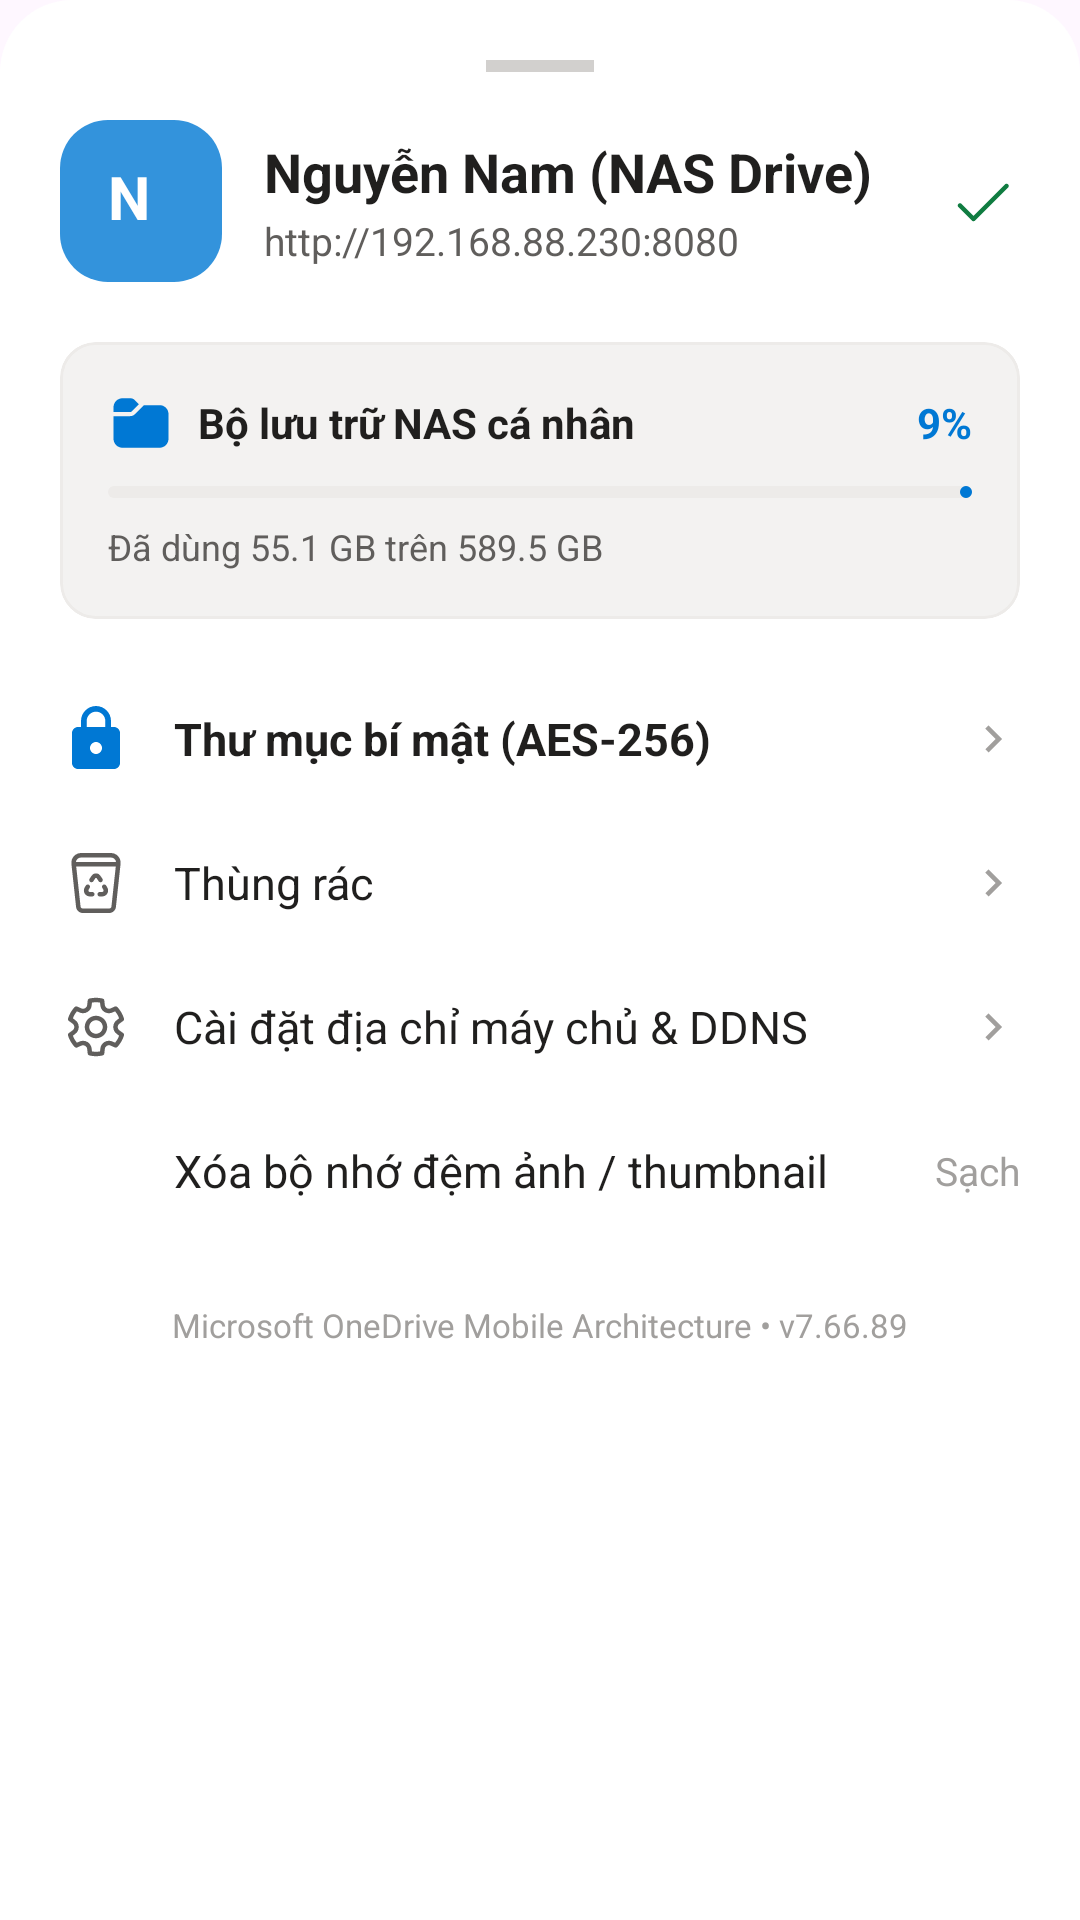

This screen was rendered from an Android layout file. Write that file and the resources it references.
<!-- AndroidManifest.xml: application theme Theme.NASDrive -->
<!-- res/layout/sheet_onedrive_me.xml -->
<?xml version="1.0" encoding="utf-8"?>
<LinearLayout xmlns:android="http://schemas.android.com/apk/res/android" xmlns:app="http://schemas.android.com/apk/res-auto"
    android:orientation="vertical"
    android:background="@drawable/bg_sheet"
    android:padding="20dp"
    android:layout_width="match_parent"
    android:layout_height="wrap_content">
    <View
        android:layout_gravity="center_horizontal"
        android:background="#d2d0ce"
        android:layout_width="36dp"
        android:layout_height="4dp"
        android:layout_marginBottom="16dp"/>
    <LinearLayout
        android:gravity="center_vertical"
        android:orientation="horizontal"
        android:layout_width="match_parent"
        android:layout_height="wrap_content">
        <FrameLayout
            android:background="@drawable/bg_hud_badge"
            android:layout_width="54dp"
            android:layout_height="54dp"
            android:backgroundTint="@color/fluent_blue">
            <TextView
                android:textSize="20sp"
                android:textStyle="bold"
                android:textColor="#ffffff"
                android:layout_gravity="center"
                android:layout_width="wrap_content"
                android:layout_height="wrap_content"
                android:text="NN"/>
        </FrameLayout>
        <LinearLayout
            android:orientation="vertical"
            android:layout_width="0dp"
            android:layout_height="wrap_content"
            android:layout_weight="1"
            android:layout_marginStart="14dp">
            <TextView
                android:textSize="18sp"
                android:textStyle="bold"
                android:textColor="@color/fluent_neutral_dark"
                android:id="@+id/txtMeUserName"
                android:layout_width="wrap_content"
                android:layout_height="wrap_content"
                android:text="Nguyễn Nam (NAS Drive)"/>
            <TextView
                android:textSize="13sp"
                android:textColor="@color/fluent_neutral_secondary"
                android:id="@+id/txtMeServerIp"
                android:layout_width="wrap_content"
                android:layout_height="wrap_content"
                android:layout_marginTop="2dp"
                android:text="http://192.168.88.230:8080"/>
        </LinearLayout>
        <ImageView
            android:id="@+id/imgMeVerified"
            android:layout_width="24dp"
            android:layout_height="24dp"
            android:src="@drawable/ic_fluent_checkmark_24_regular"
            app:tint="@color/fluent_green"/>
    </LinearLayout>
    <com.google.android.material.card.MaterialCardView
        android:layout_width="match_parent"
        android:layout_height="wrap_content"
        android:layout_marginTop="20dp"
        app:cardBackgroundColor="@color/fluent_neutral_lighter"
        app:cardCornerRadius="12dp"
        app:cardElevation="0dp"
        app:strokeColor="@color/fluent_neutral_light"
        app:strokeWidth="1dp">
        <LinearLayout
            android:orientation="vertical"
            android:padding="16dp"
            android:layout_width="match_parent"
            android:layout_height="wrap_content">
            <LinearLayout
                android:gravity="center_vertical"
                android:orientation="horizontal"
                android:layout_width="match_parent"
                android:layout_height="wrap_content">
                <ImageView
                    android:layout_width="22dp"
                    android:layout_height="22dp"
                    android:src="@drawable/ic_fluent_folder_24_filled"
                    app:tint="@color/fluent_blue"/>
                <TextView
                    android:textSize="14sp"
                    android:textStyle="bold"
                    android:textColor="@color/fluent_neutral_dark"
                    android:layout_width="0dp"
                    android:layout_height="wrap_content"
                    android:text="Bộ lưu trữ NAS cá nhân"
                    android:layout_weight="1"
                    android:layout_marginStart="8dp"/>
                <TextView
                    android:textSize="14sp"
                    android:textStyle="bold"
                    android:textColor="@color/fluent_blue"
                    android:id="@+id/txtMePercent"
                    android:layout_width="wrap_content"
                    android:layout_height="wrap_content"
                    android:text="9%"/>
            </LinearLayout>
            <com.google.android.material.progressindicator.LinearProgressIndicator
                android:id="@+id/pbMeStorage"
                android:layout_width="match_parent"
                android:layout_height="6dp"
                android:layout_marginTop="10dp"
                android:progress="9"
                app:indicatorColor="@color/fluent_blue"
                app:trackColor="@color/fluent_neutral_light"/>
            <TextView
                android:textSize="12sp"
                android:textColor="@color/fluent_neutral_secondary"
                android:id="@+id/txtMeStorageDetails"
                android:layout_width="wrap_content"
                android:layout_height="wrap_content"
                android:layout_marginTop="8dp"
                android:text="Đã dùng 55.1 GB trên 589.5 GB"/>
        </LinearLayout>
    </com.google.android.material.card.MaterialCardView>
    <LinearLayout
        android:orientation="vertical"
        android:layout_width="match_parent"
        android:layout_height="wrap_content"
        android:layout_marginTop="16dp">
        <LinearLayout
            android:gravity="center_vertical"
            android:orientation="horizontal"
            android:id="@+id/btnMeVault"
            android:background="?attr/selectableItemBackground"
            android:focusable="true"
            android:clickable="true"
            android:layout_width="match_parent"
            android:layout_height="48dp">
            <ImageView
                android:layout_width="24dp"
                android:layout_height="24dp"
                android:src="@drawable/ic_lock"
                app:tint="@color/fluent_blue"/>
            <TextView
                android:textSize="15sp"
                android:textStyle="bold"
                android:textColor="@color/fluent_neutral_dark"
                android:layout_width="0dp"
                android:layout_height="wrap_content"
                android:text="Thư mục bí mật (AES-256)"
                android:layout_weight="1"
                android:layout_marginStart="14dp"/>
            <ImageView
                android:layout_width="18dp"
                android:layout_height="18dp"
                android:src="@drawable/ic_chevron_right"
                app:tint="@color/fluent_neutral_tertiary"/>
        </LinearLayout>
        <LinearLayout
            android:gravity="center_vertical"
            android:orientation="horizontal"
            android:id="@+id/btnMeRecycleBin"
            android:background="?attr/selectableItemBackground"
            android:focusable="true"
            android:clickable="true"
            android:layout_width="match_parent"
            android:layout_height="48dp">
            <ImageView
                android:layout_width="24dp"
                android:layout_height="24dp"
                android:src="@drawable/ic_fluent_bin_recycle_24_regular"
                app:tint="@color/fluent_neutral_secondary"/>
            <TextView
                android:textSize="15sp"
                android:textColor="@color/fluent_neutral_dark"
                android:layout_width="0dp"
                android:layout_height="wrap_content"
                android:text="Thùng rác"
                android:layout_weight="1"
                android:layout_marginStart="14dp"/>
            <ImageView
                android:layout_width="18dp"
                android:layout_height="18dp"
                android:src="@drawable/ic_chevron_right"
                app:tint="@color/fluent_neutral_tertiary"/>
        </LinearLayout>
        <LinearLayout
            android:gravity="center_vertical"
            android:orientation="horizontal"
            android:id="@+id/btnMeServerSettings"
            android:background="?attr/selectableItemBackground"
            android:focusable="true"
            android:clickable="true"
            android:layout_width="match_parent"
            android:layout_height="48dp">
            <ImageView
                android:layout_width="24dp"
                android:layout_height="24dp"
                android:src="@drawable/ic_fluent_settings_24_regular"
                app:tint="@color/fluent_neutral_secondary"/>
            <TextView
                android:textSize="15sp"
                android:textColor="@color/fluent_neutral_dark"
                android:layout_width="0dp"
                android:layout_height="wrap_content"
                android:text="Cài đặt địa chỉ máy chủ &amp; DDNS"
                android:layout_weight="1"
                android:layout_marginStart="14dp"/>
            <ImageView
                android:layout_width="18dp"
                android:layout_height="18dp"
                android:src="@drawable/ic_chevron_right"
                app:tint="@color/fluent_neutral_tertiary"/>
        </LinearLayout>
        <LinearLayout
            android:gravity="center_vertical"
            android:orientation="horizontal"
            android:id="@+id/btnMeClearCache"
            android:background="?attr/selectableItemBackground"
            android:focusable="true"
            android:clickable="true"
            android:layout_width="match_parent"
            android:layout_height="48dp">
            <ImageView
                android:layout_width="24dp"
                android:layout_height="24dp"
                android:src="@drawable/ic_refresh"
                app:tint="@color/fluent_neutral_secondary"/>
            <TextView
                android:textSize="15sp"
                android:textColor="@color/fluent_neutral_dark"
                android:layout_width="0dp"
                android:layout_height="wrap_content"
                android:text="Xóa bộ nhớ đệm ảnh / thumbnail"
                android:layout_weight="1"
                android:layout_marginStart="14dp"/>
            <TextView
                android:textSize="13sp"
                android:textColor="@color/fluent_neutral_tertiary"
                android:id="@+id/txtMeCacheSize"
                android:layout_width="wrap_content"
                android:layout_height="wrap_content"
                android:text="Sạch"/>
        </LinearLayout>
    </LinearLayout>
    <TextView
        android:textSize="11sp"
        android:textColor="@color/fluent_neutral_tertiary"
        android:layout_gravity="center_horizontal"
        android:layout_width="wrap_content"
        android:layout_height="wrap_content"
        android:layout_marginTop="20dp"
        android:text="Microsoft OneDrive Mobile Architecture • v7.66.89"/>
</LinearLayout>
<!-- resources referenced by this layout -->
<resources>
  <color name="fluent_blue">#0078d4</color>
  <color name="fluent_green">#107c41</color>
  <color name="fluent_neutral_dark">#201f1e</color>
  <color name="fluent_neutral_light">#edebe9</color>
  <color name="fluent_neutral_lighter">#f3f2f1</color>
  <color name="fluent_neutral_secondary">#605e5c</color>
  <color name="fluent_neutral_tertiary">#a19f9d</color>
  <!-- drawable bg_hud_badge (drawable) -->
  <?xml version="1.0" encoding="utf-8"?>
  <shape xmlns:android="http://schemas.android.com/apk/res/android" android:shape="rectangle">
      <corners android:radius="16dp"/>
      <solid android:color="#cc1e1e1e"/>
      <padding
          android:left="16dp"
          android:top="12dp"
          android:right="16dp"
          android:bottom="12dp"/>
  </shape>
  <!-- drawable bg_sheet (drawable) -->
  <?xml version="1.0" encoding="utf-8"?>
  <shape xmlns:android="http://schemas.android.com/apk/res/android" android:shape="rectangle">
      <corners
          android:topLeftRadius="24dp"
          android:topRightRadius="24dp"/>
      <solid android:color="@color/surface"/>
  </shape>
  <!-- drawable ic_chevron_right (drawable) -->
  <?xml version="1.0" encoding="utf-8"?>
  <vector xmlns:android="http://schemas.android.com/apk/res/android"
      android:tint="?attr/colorControlNormal"
      android:height="24dp"
      android:width="24dp"
      android:viewportWidth="24"
      android:viewportHeight="24">
      <path
          android:fillColor="@android:color/white"
          android:pathData="M10,6L8.59,7.41 13.17,12l-4.58,4.59L10,18l6,-6z"/>
  </vector>
  <!-- drawable ic_fluent_checkmark_24_regular (drawable) -->
  <?xml version="1.0" encoding="utf-8"?>
  <vector xmlns:android="http://schemas.android.com/apk/res/android"
      android:height="24dp"
      android:width="24dp"
      android:viewportWidth="24"
      android:viewportHeight="24">
      <path
          android:fillColor="#ff000000"
          android:pathData="M4.53 12.97c-0.293-0.293-0.767-0.293-1.06 0-0.293 0.293-0.293 0.767 0 1.06l4.5 4.5c0.293 0.293 0.767 0.293 1.06 0l11-11c0.293-0.293 0.293-0.767 0-1.06-0.293-0.293-0.767-0.293-1.06 0L8.5 16.94l-3.97-3.97z"/>
  </vector>
  <!-- drawable ic_fluent_folder_24_filled (drawable) -->
  <?xml version="1.0" encoding="utf-8"?>
  <vector xmlns:android="http://schemas.android.com/apk/res/android"
      android:height="24dp"
      android:width="24dp"
      android:viewportWidth="24"
      android:viewportHeight="24">
      <path
          android:fillColor="#ff000000"
          android:pathData="M2 8V6.25C2 4.455 3.455 3 5.25 3h2.879c0.596 0 1.169 0.237 1.59 0.659l1.531 1.53L8.659 7.78C8.519 7.921 8.328 8 8.129 8H2zm0 1.5v8.25C2 19.545 3.455 21 5.25 21h13.5c1.795 0 3.25-1.455 3.25-3.25v-9c0-1.795-1.455-3.25-3.25-3.25h-5.69L9.72 8.841C9.298 9.263 8.725 9.5 8.129 9.5H2z"/>
  </vector>
  <style name="Theme.NASDrive" parent="@style/Theme.Material3.DayNight.NoActionBar">
          <item name="android:statusBarColor">@color/surface</item>
          <item name="android:navigationBarColor">@color/surface</item>
          <item name="android:windowLightStatusBar">true</item>
          <item name="android:windowLightNavigationBar">true</item>
          <item name="colorPrimary">@color/primary</item>
          <item name="colorPrimaryDark">@color/primary_dark</item>
          <item name="colorSecondary">@color/secondary</item>
      </style>
  <color name="surface">#ffffff</color>
  <color name="primary">#0078d4</color>
  <color name="primary_dark">#005a9e</color>
  <color name="secondary">#005a9e</color>
</resources>
